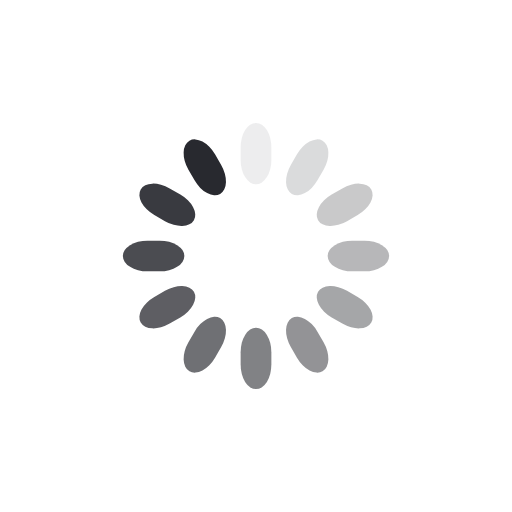
t = 0.00 s
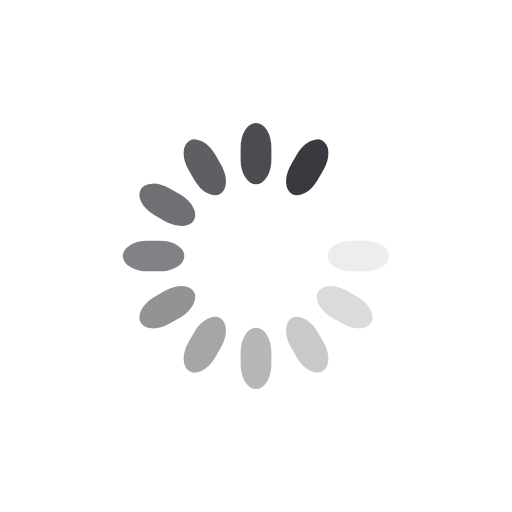
t = 0.18 s
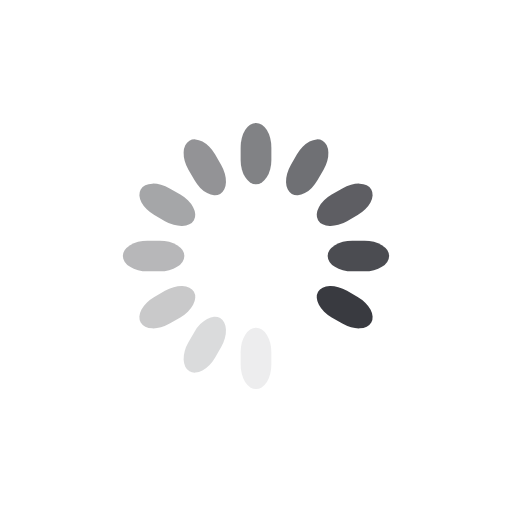
t = 0.35 s
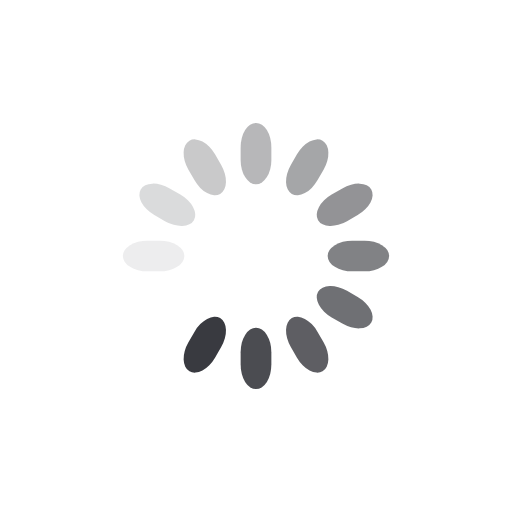
t = 0.53 s

The animated SVG that drew these frames (rendered in a browser with its animation timeline set to each time). Animation: 12 SMIL elements (animate=12); one cycle of 0.70 s, repeats indefinitely.

<svg class="lds-spinner" width="100%" height="100%" xmlns="http://www.w3.org/2000/svg" xmlns:xlink="http://www.w3.org/1999/xlink" viewBox="0 0 100 100" preserveAspectRatio="xMidYMid"><g transform="rotate(0 50 50)">
  <rect x="47" y="24" rx="9.4" ry="4.8" width="6" height="12" fill="#28292f">
    <animate attributeName="opacity" values="1;0" times="0;1" dur="0.7s" begin="-0.6416666666666666s" repeatCount="indefinite"></animate>
  </rect>
</g><g transform="rotate(30 50 50)">
  <rect x="47" y="24" rx="9.4" ry="4.8" width="6" height="12" fill="#28292f">
    <animate attributeName="opacity" values="1;0" times="0;1" dur="0.7s" begin="-0.5833333333333334s" repeatCount="indefinite"></animate>
  </rect>
</g><g transform="rotate(60 50 50)">
  <rect x="47" y="24" rx="9.4" ry="4.8" width="6" height="12" fill="#28292f">
    <animate attributeName="opacity" values="1;0" times="0;1" dur="0.7s" begin="-0.525s" repeatCount="indefinite"></animate>
  </rect>
</g><g transform="rotate(90 50 50)">
  <rect x="47" y="24" rx="9.4" ry="4.8" width="6" height="12" fill="#28292f">
    <animate attributeName="opacity" values="1;0" times="0;1" dur="0.7s" begin="-0.4666666666666666s" repeatCount="indefinite"></animate>
  </rect>
</g><g transform="rotate(120 50 50)">
  <rect x="47" y="24" rx="9.4" ry="4.8" width="6" height="12" fill="#28292f">
    <animate attributeName="opacity" values="1;0" times="0;1" dur="0.7s" begin="-0.40833333333333327s" repeatCount="indefinite"></animate>
  </rect>
</g><g transform="rotate(150 50 50)">
  <rect x="47" y="24" rx="9.4" ry="4.8" width="6" height="12" fill="#28292f">
    <animate attributeName="opacity" values="1;0" times="0;1" dur="0.7s" begin="-0.3499999999999999s" repeatCount="indefinite"></animate>
  </rect>
</g><g transform="rotate(180 50 50)">
  <rect x="47" y="24" rx="9.4" ry="4.8" width="6" height="12" fill="#28292f">
    <animate attributeName="opacity" values="1;0" times="0;1" dur="0.7s" begin="-0.2916666666666667s" repeatCount="indefinite"></animate>
  </rect>
</g><g transform="rotate(210 50 50)">
  <rect x="47" y="24" rx="9.4" ry="4.8" width="6" height="12" fill="#28292f">
    <animate attributeName="opacity" values="1;0" times="0;1" dur="0.7s" begin="-0.2333333333333333s" repeatCount="indefinite"></animate>
  </rect>
</g><g transform="rotate(240 50 50)">
  <rect x="47" y="24" rx="9.4" ry="4.8" width="6" height="12" fill="#28292f">
    <animate attributeName="opacity" values="1;0" times="0;1" dur="0.7s" begin="-0.17499999999999996s" repeatCount="indefinite"></animate>
  </rect>
</g><g transform="rotate(270 50 50)">
  <rect x="47" y="24" rx="9.4" ry="4.8" width="6" height="12" fill="#28292f">
    <animate attributeName="opacity" values="1;0" times="0;1" dur="0.7s" begin="-0.11666666666666665s" repeatCount="indefinite"></animate>
  </rect>
</g><g transform="rotate(300 50 50)">
  <rect x="47" y="24" rx="9.4" ry="4.8" width="6" height="12" fill="#28292f">
    <animate attributeName="opacity" values="1;0" times="0;1" dur="0.7s" begin="-0.05833333333333333s" repeatCount="indefinite"></animate>
  </rect>
</g><g transform="rotate(330 50 50)">
  <rect x="47" y="24" rx="9.4" ry="4.8" width="6" height="12" fill="#28292f">
    <animate attributeName="opacity" values="1;0" times="0;1" dur="0.7s" begin="0s" repeatCount="indefinite"></animate>
  </rect>
</g></svg>
